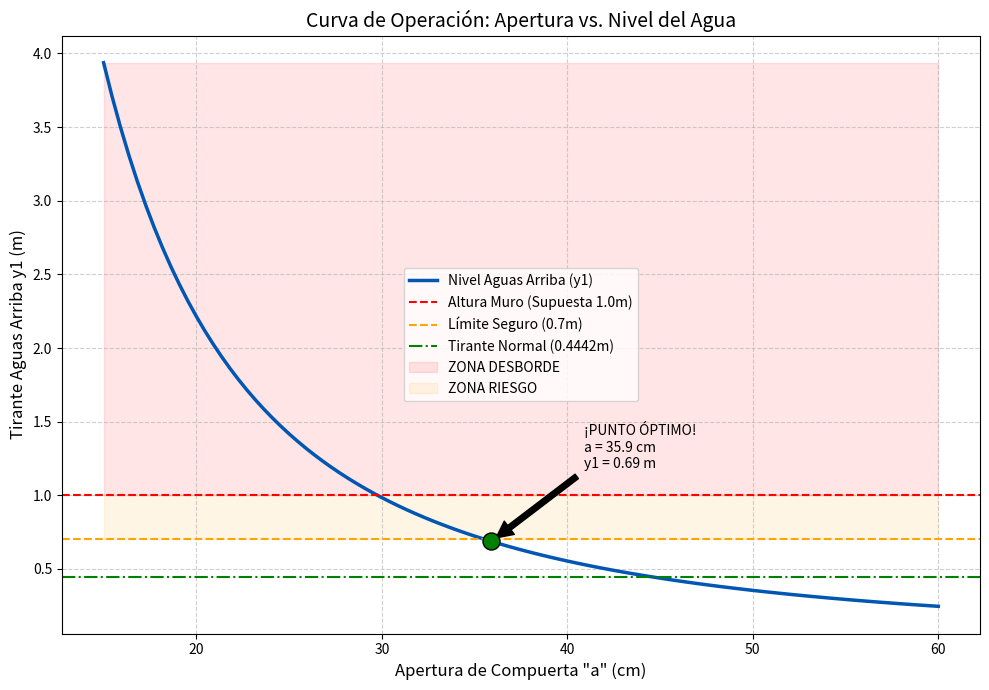

This figure's Python source:
import numpy as np
import matplotlib.pyplot as plt

# ---------------------------------------------------------
# DATOS DE ENTRADA
# ---------------------------------------------------------
Q = 1.944544  # m3/s
b = 2.5  # m (Ancho)
g = 9.81  # m/s2
yn = 0.4442  # m (Tirante Normal)

# Definimos una altura de muro asumiendo un diseño estándar
# (Normalmente H = yn + borde libre).
# Si yn=0.44, un muro de 1.0m o 1.2m es razonable.
Altura_Muro_Supuesta = 1.0  # m (Ajustable)
Borde_Libre_Minimo = 0.30  # m (Seguridad requerida)
Y1_Maximo_Seguro = Altura_Muro_Supuesta - Borde_Libre_Minimo

# ---------------------------------------------------------
# CÁLCULO DE LA CURVA DE OPERACIÓN
# ---------------------------------------------------------
# Vamos a barrer aperturas desde 15cm hasta 60cm
aperturas = np.linspace(0.15, 0.60, 100)
y1_resultados = []
estados = []

for a in aperturas:
    # 1. Coeficiente de contracción aproximado
    Cc = 0.61
    y2 = Cc * a

    # 2. Iteración para encontrar y1 (Usando ecuación de descarga)
    # Q = Cd * b * a * sqrt(2 * g * y1)
    # Asumimos Cd constante inicial para despeje directo,
    # aunque en realidad varía ligeramente. Para diseño preliminar es válido.
    # Cd promedio aprox 0.58 - 0.60
    Cd_est = 0.59

    # Despejamos y1 de la ecuación de descarga:
    # y1 = (Q / (Cd * b * a))^2 / (2g)
    val = Q / (Cd_est * b * a)
    y1_calc = (val ** 2) / (2 * g)

    y1_resultados.append(y1_calc)

# ---------------------------------------------------------
# GRAFICACIÓN
# ---------------------------------------------------------
plt.figure(figsize=(10, 7))

# Curva Principal
plt.plot(aperturas * 100, y1_resultados, label='Nivel Aguas Arriba (y1)', color='#0056b3', linewidth=2.5)

# Líneas de Límite
plt.axhline(y=Altura_Muro_Supuesta, color='red', linestyle='--',
            label=f'Altura Muro (Supuesta {Altura_Muro_Supuesta}m)')
plt.axhline(y=Y1_Maximo_Seguro, color='orange', linestyle='--', label=f'Límite Seguro ({Y1_Maximo_Seguro}m)')
plt.axhline(y=yn, color='green', linestyle='-.', label=f'Tirante Normal ({yn}m)')

# Zona de Peligro
plt.fill_between(aperturas * 100, Altura_Muro_Supuesta, max(y1_resultados), color='red', alpha=0.1,
                 label='ZONA DESBORDE')
plt.fill_between(aperturas * 100, Y1_Maximo_Seguro, Altura_Muro_Supuesta, color='orange', alpha=0.1,
                 label='ZONA RIESGO')

# Encontrar el punto exacto donde entramos a zona segura
idx_seguro = next((i for i, y in enumerate(y1_resultados) if y <= Y1_Maximo_Seguro), None)
if idx_seguro:
    a_optimo = aperturas[idx_seguro]
    y1_optimo = y1_resultados[idx_seguro]
    plt.scatter(a_optimo * 100, y1_optimo, color='green', s=150, zorder=5, edgecolors='black')
    plt.annotate(f'¡PUNTO ÓPTIMO!\na = {a_optimo * 100:.1f} cm\ny1 = {y1_optimo:.2f} m',
                 xy=(a_optimo * 100, y1_optimo),
                 xytext=(a_optimo * 100 + 5, y1_optimo + 0.5),
                 arrowprops=dict(facecolor='black', shrink=0.05))

# Decoración
plt.title('Curva de Operación: Apertura vs. Nivel del Agua', fontsize=14)
plt.xlabel('Apertura de Compuerta "a" (cm)', fontsize=12)
plt.ylabel('Tirante Aguas Arriba y1 (m)', fontsize=12)
plt.grid(True, which='both', linestyle='--', alpha=0.6)
plt.legend()
plt.tight_layout()

plt.savefig('curva_operacion_compuerta.png', dpi=300)
print("Gráfico generado: curva_operacion_compuerta.png")
